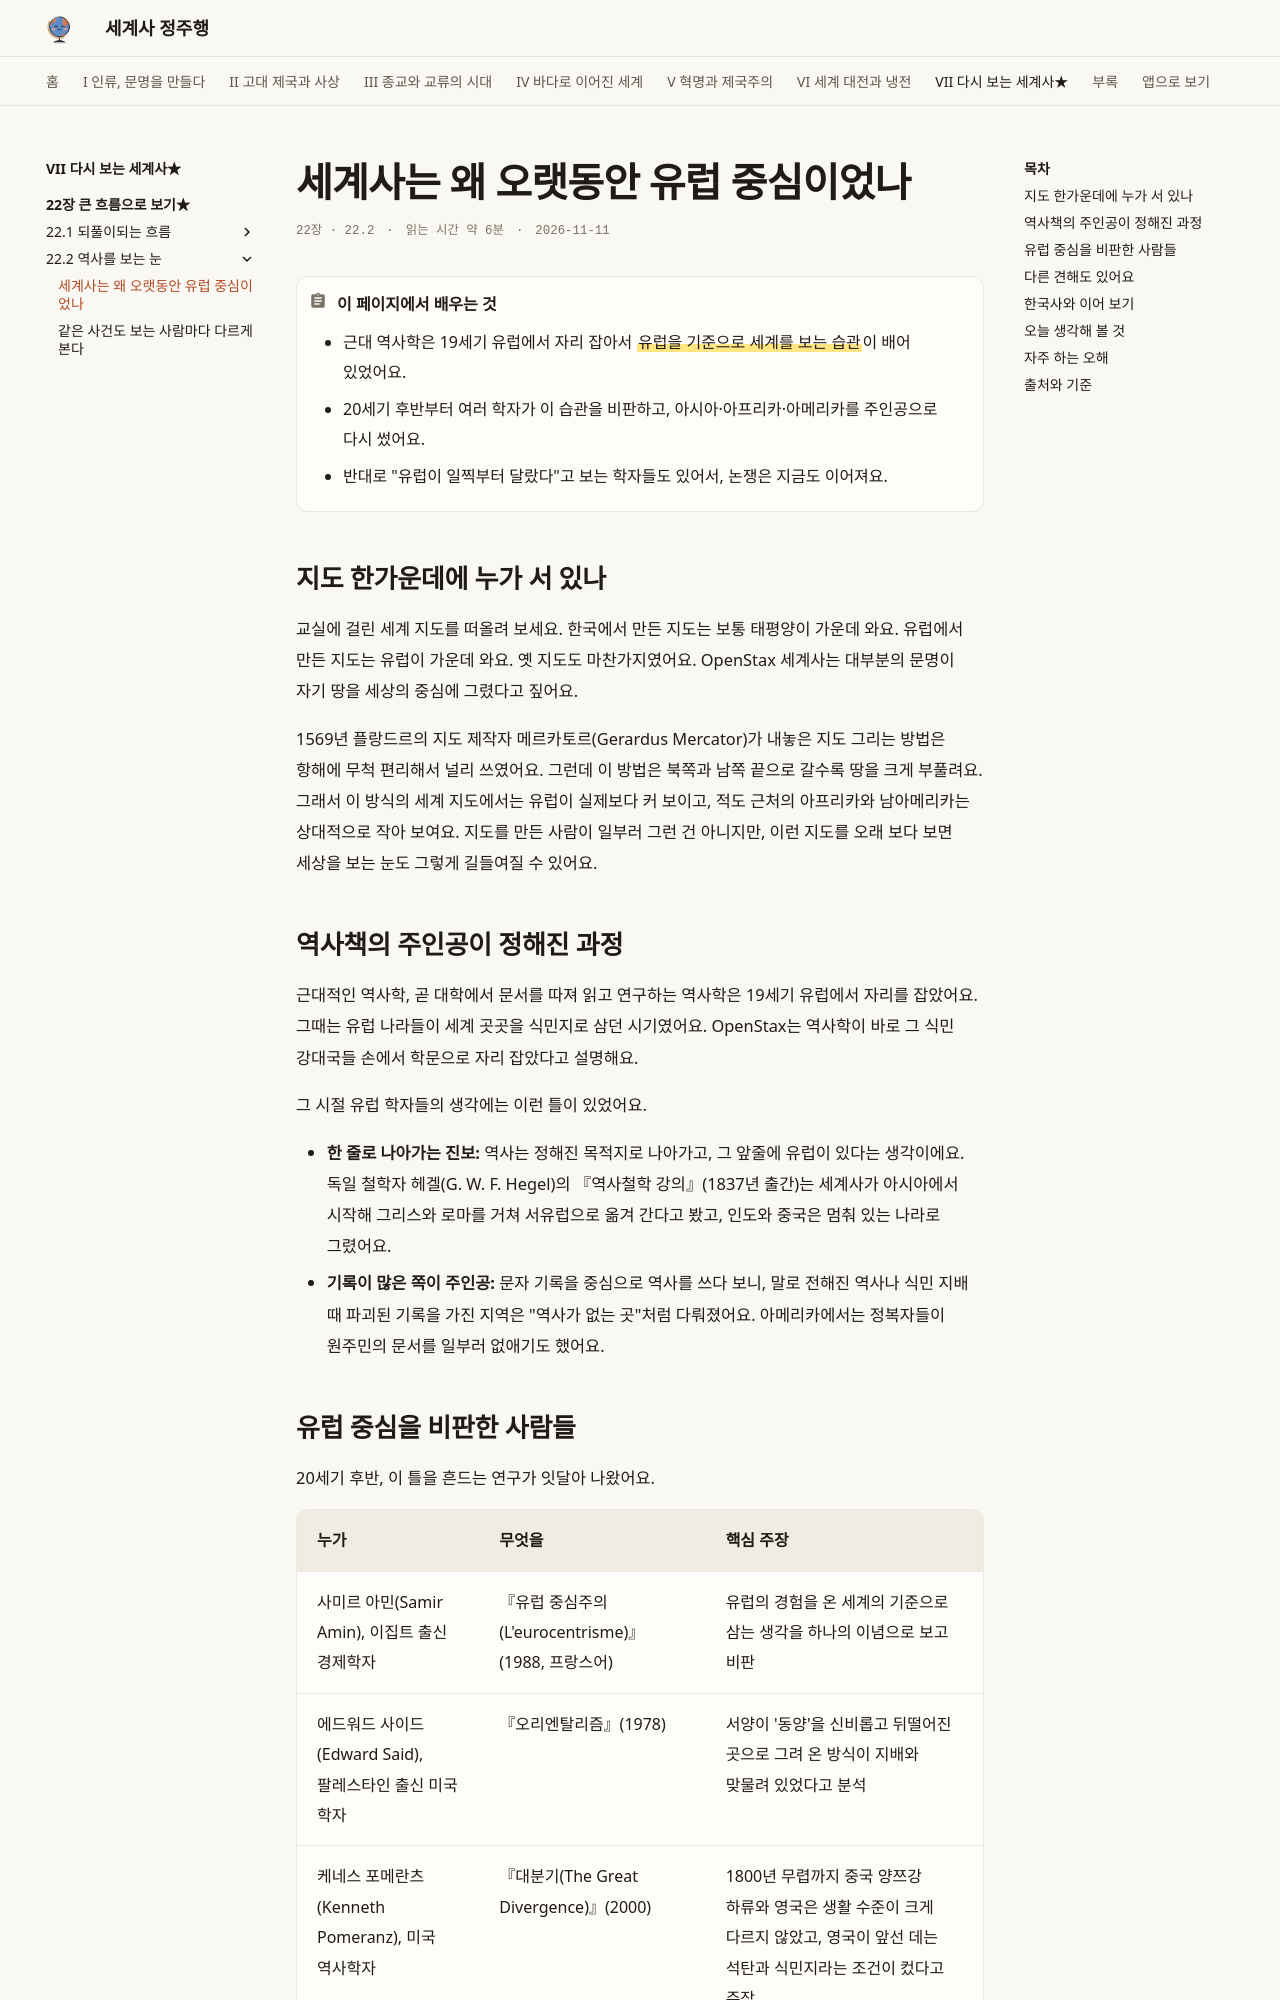

repository: history-jungjuhang/world-history · page: part7/ch22/eurocentrism/index.html · generator: mkdocs

# 세계사는 왜 오랫동안 유럽 중심이었나

<p class="ep-meta"><span>22장 · 22.2</span><span>읽는 시간 약 6분</span><span>2026-11-11</span></p>

!!! abstract "이 페이지에서 배우는 것"
    - 근대 역사학은 19세기 유럽에서 자리 잡아서 ==유럽을 기준으로 세계를 보는 습관==이 배어 있었어요.
    - 20세기 후반부터 여러 학자가 이 습관을 비판하고, 아시아·아프리카·아메리카를 주인공으로 다시 썼어요.
    - 반대로 "유럽이 일찍부터 달랐다"고 보는 학자들도 있어서, 논쟁은 지금도 이어져요.

## 지도 한가운데에 누가 서 있나

교실에 걸린 세계 지도를 떠올려 보세요. 한국에서 만든 지도는 보통 태평양이 가운데 와요. 유럽에서 만든 지도는 유럽이 가운데 와요. 옛 지도도 마찬가지였어요. OpenStax 세계사는 대부분의 문명이 자기 땅을 세상의 중심에 그렸다고 짚어요.

1569년 플랑드르의 지도 제작자 메르카토르(Gerardus Mercator)가 내놓은 지도 그리는 방법은 항해에 무척 편리해서 널리 쓰였어요. 그런데 이 방법은 북쪽과 남쪽 끝으로 갈수록 땅을 크게 부풀려요. 그래서 이 방식의 세계 지도에서는 유럽이 실제보다 커 보이고, 적도 근처의 아프리카와 남아메리카는 상대적으로 작아 보여요. 지도를 만든 사람이 일부러 그런 건 아니지만, 이런 지도를 오래 보다 보면 세상을 보는 눈도 그렇게 길들여질 수 있어요.

## 역사책의 주인공이 정해진 과정

근대적인 역사학, 곧 대학에서 문서를 따져 읽고 연구하는 역사학은 19세기 유럽에서 자리를 잡았어요. 그때는 유럽 나라들이 세계 곳곳을 식민지로 삼던 시기였어요. OpenStax는 역사학이 바로 그 식민 강대국들 손에서 학문으로 자리 잡았다고 설명해요.

그 시절 유럽 학자들의 생각에는 이런 틀이 있었어요.

- **한 줄로 나아가는 진보:** 역사는 정해진 목적지로 나아가고, 그 앞줄에 유럽이 있다는 생각이에요. 독일 철학자 헤겔(G. W. F. Hegel)의 『역사철학 강의』(1837년 출간)는 세계사가 아시아에서 시작해 그리스와 로마를 거쳐 서유럽으로 옮겨 간다고 봤고, 인도와 중국은 멈춰 있는 나라로 그렸어요.
- **기록이 많은 쪽이 주인공:** 문자 기록을 중심으로 역사를 쓰다 보니, 말로 전해진 역사나 식민 지배 때 파괴된 기록을 가진 지역은 "역사가 없는 곳"처럼 다뤄졌어요. 아메리카에서는 정복자들이 원주민의 문서를 일부러 없애기도 했어요.

## 유럽 중심을 비판한 사람들

20세기 후반, 이 틀을 흔드는 연구가 잇달아 나왔어요.

| 누가 | 무엇을 | 핵심 주장 |
|---|---|---|
| 사미르 아민(Samir Amin), 이집트 출신 경제학자 | 『유럽 중심주의(L'eurocentrisme)』(1988, 프랑스어) | 유럽의 경험을 온 세계의 기준으로 삼는 생각을 하나의 이념으로 보고 비판 |
| 에드워드 사이드(Edward Said), 팔레스타인 출신 미국 학자 | 『오리엔탈리즘』(1978) | 서양이 '동양'을 신비롭고 뒤떨어진 곳으로 그려 온 방식이 지배와 맞물려 있었다고 분석 |
| 케네스 포메란츠(Kenneth Pomeranz), 미국 역사학자 | 『대분기(The Great Divergence)』(2000) | 1800년 무렵까지 중국 양쯔강 하류와 영국은 생활 수준이 크게 다르지 않았고, 영국이 앞선 데는 석탄과 식민지라는 조건이 컸다고 주장 |
| 재닛 아부루고드(Janet Abu-Lughod) | 『유럽 패권 이전』 | 13~14세기에 이미 유럽 밖에 큰 교역 체제가 있었다고 주장 ([교역망 페이지](trade-networks.md)) |

이들의 공통 질문은 "유럽이 앞서 나간 것은 원래부터였나, 아니면 특정 시기의 조건 때문이었나?"예요.
